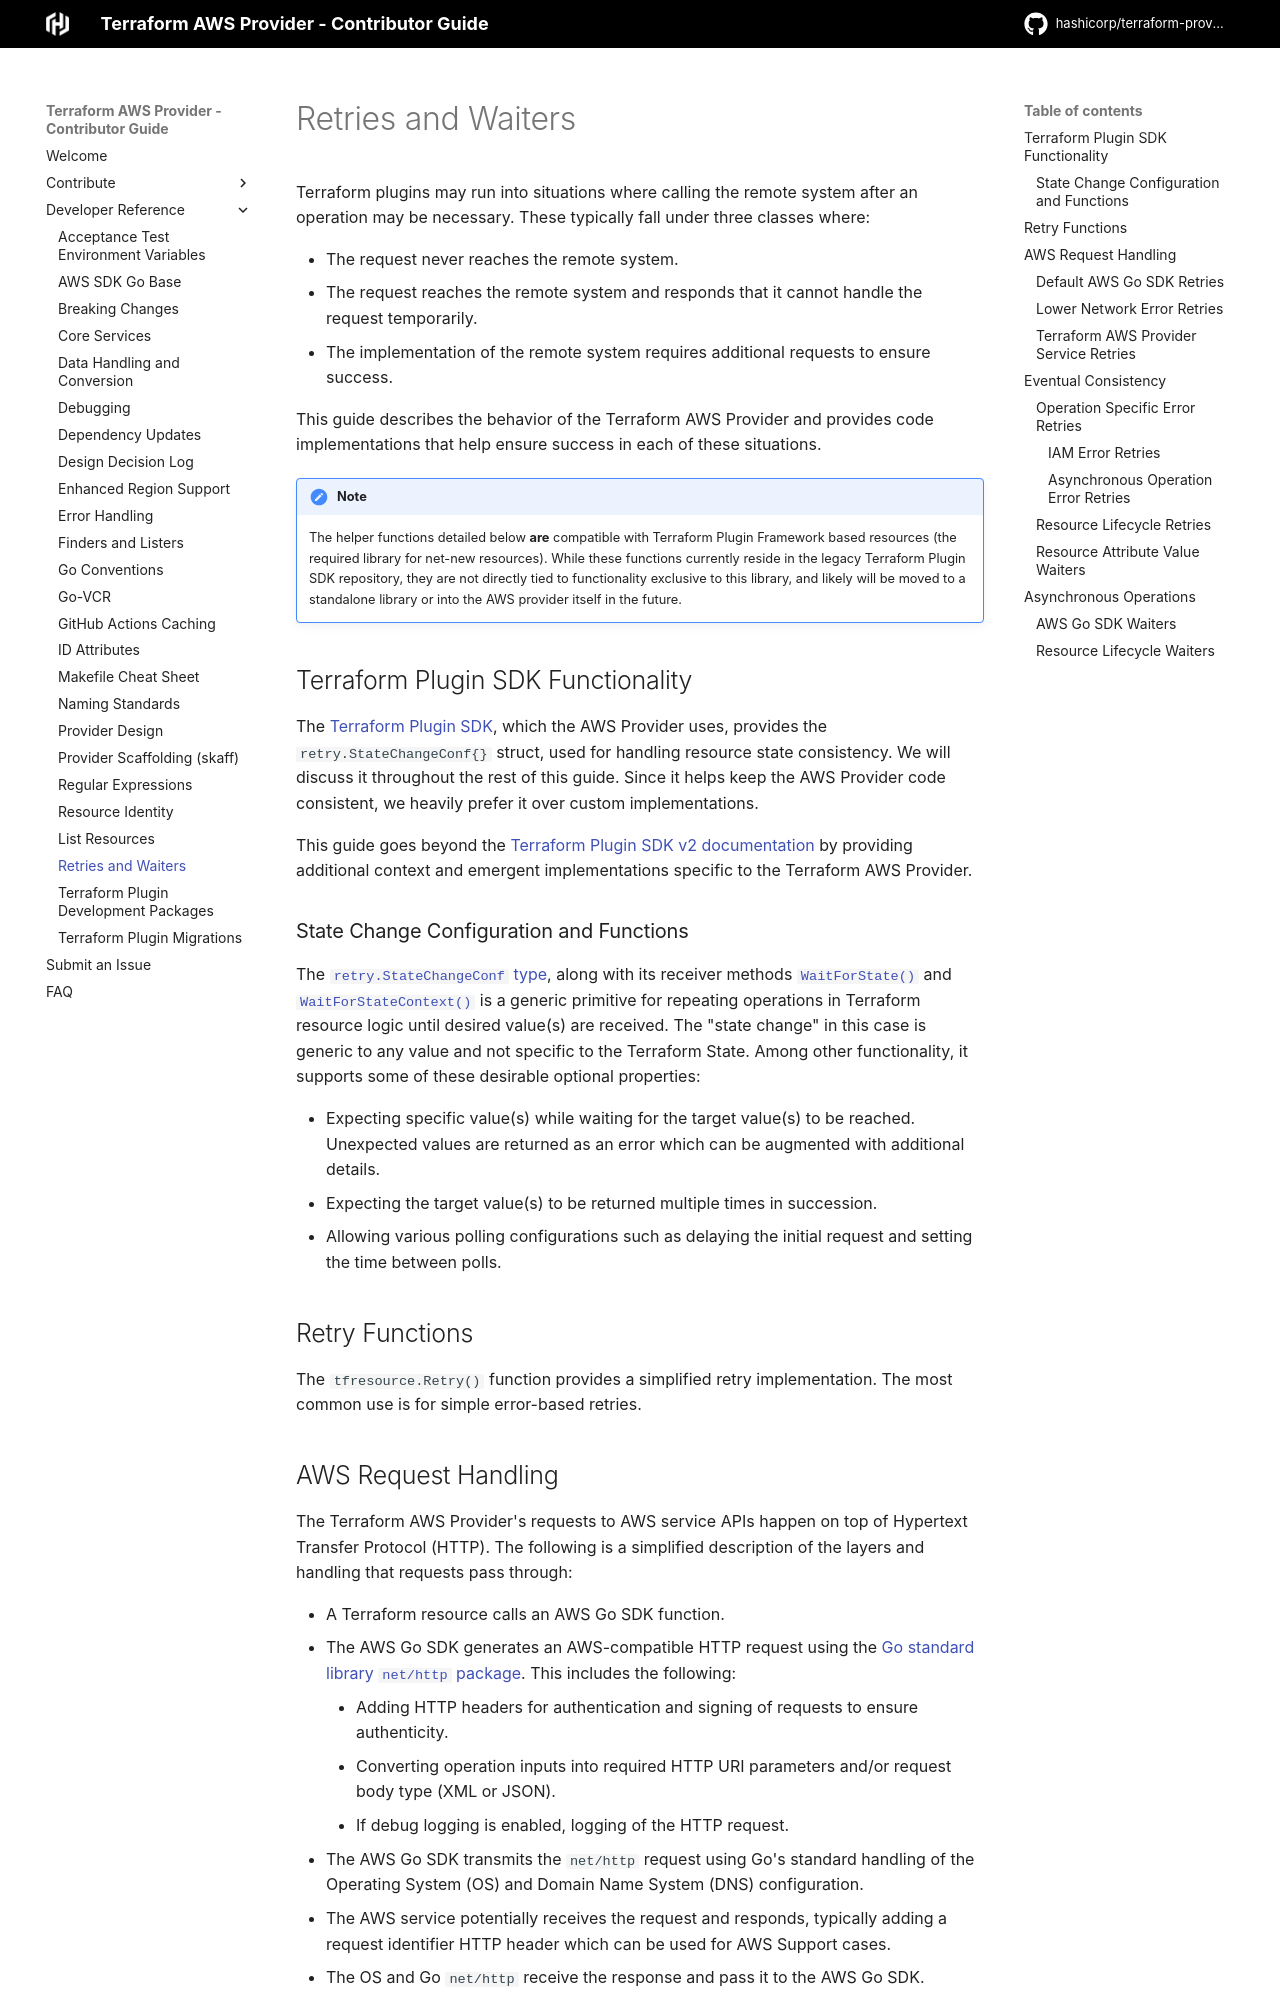

repository: hashicorp/terraform-provider-aws · page: retries-and-waiters/index.html · generator: mkdocs

<!-- Copyright IBM Corp. 2014, 2026 -->
<!-- SPDX-License-Identifier: MPL-2.0 -->

<!-- markdownlint-configure-file { "code-block-style": false } -->
# Retries and Waiters

Terraform plugins may run into situations where calling the remote system after an operation may be necessary. These typically fall under three classes where:

- The request never reaches the remote system.
- The request reaches the remote system and responds that it cannot handle the request temporarily.
- The implementation of the remote system requires additional requests to ensure success.

This guide describes the behavior of the Terraform AWS Provider and provides code implementations that help ensure success in each of these situations.

!!! note
    The helper functions detailed below **are** compatible with Terraform Plugin Framework based resources (the required library for net-new resources).
    While these functions currently reside in the legacy Terraform Plugin SDK repository, they are not directly tied to functionality exclusive to this library, and likely will be moved to a standalone library or into the AWS provider itself in the future.

## Terraform Plugin SDK Functionality

The [Terraform Plugin SDK](https://github.com/hashicorp/terraform-plugin-sdk/), which the AWS Provider uses, provides the `retry.StateChangeConf{}` struct, used for handling resource state consistency.
We will discuss it throughout the rest of this guide.
Since it helps keep the AWS Provider code consistent, we heavily prefer it over custom implementations.

This guide goes beyond the [Terraform Plugin SDK v2 documentation](https://www.terraform.io/plugin/sdkv2/resources/retries-and-customizable-timeouts) by providing additional context and emergent implementations specific to the Terraform AWS Provider.

### State Change Configuration and Functions

The [`retry.StateChangeConf` type](https://pkg.go.dev/github.com/hashicorp/terraform-plugin-sdk/v2/helper/retry#StateChangeConf), along with its receiver methods [`WaitForState()`](https://pkg.go.dev/github.com/hashicorp/terraform-plugin-sdk/v2/helper/retry#StateChangeConf.WaitForState) and [`WaitForStateContext()`](https://pkg.go.dev/github.com/hashicorp/terraform-plugin-sdk/v2/helper/retry#StateChangeConf.WaitForStateContext) is a generic primitive for repeating operations in Terraform resource logic until desired value(s) are received. The "state change" in this case is generic to any value and not specific to the Terraform State. Among other functionality, it supports some of these desirable optional properties:

- Expecting specific value(s) while waiting for the target value(s) to be reached. Unexpected values are returned as an error which can be augmented with additional details.
- Expecting the target value(s) to be returned multiple times in succession.
- Allowing various polling configurations such as delaying the initial request and setting the time between polls.

## Retry Functions

The `tfresource.Retry()` function provides a simplified retry implementation.
The most common use is for simple error-based retries.
